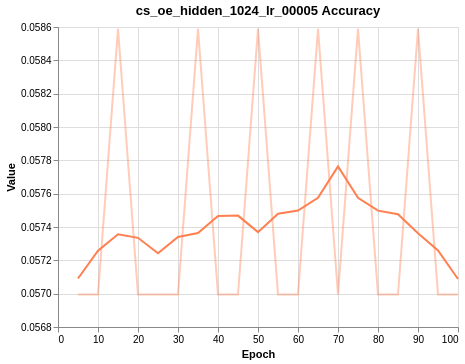

The table this chart was drawn from, first rows:
Wall time, Step, Value
1617201434, 5, 0.057
1617207431, 10, 0.057
1617213423, 15, 0.05859
1617219416, 20, 0.057
1617225407, 25, 0.057
1617231396, 30, 0.057
1617237385, 35, 0.05859
1617243422, 40, 0.057
1617249452, 45, 0.057
1617255440, 50, 0.05859
1617261440, 55, 0.057
1617267447, 60, 0.057
1617273410, 65, 0.05859
1617279371, 70, 0.057
1617285334, 75, 0.05859
1617291295, 80, 0.057
1617297273, 85, 0.057
1617303244, 90, 0.05859
1617309203, 95, 0.057
1617315157, 100, 0.057
